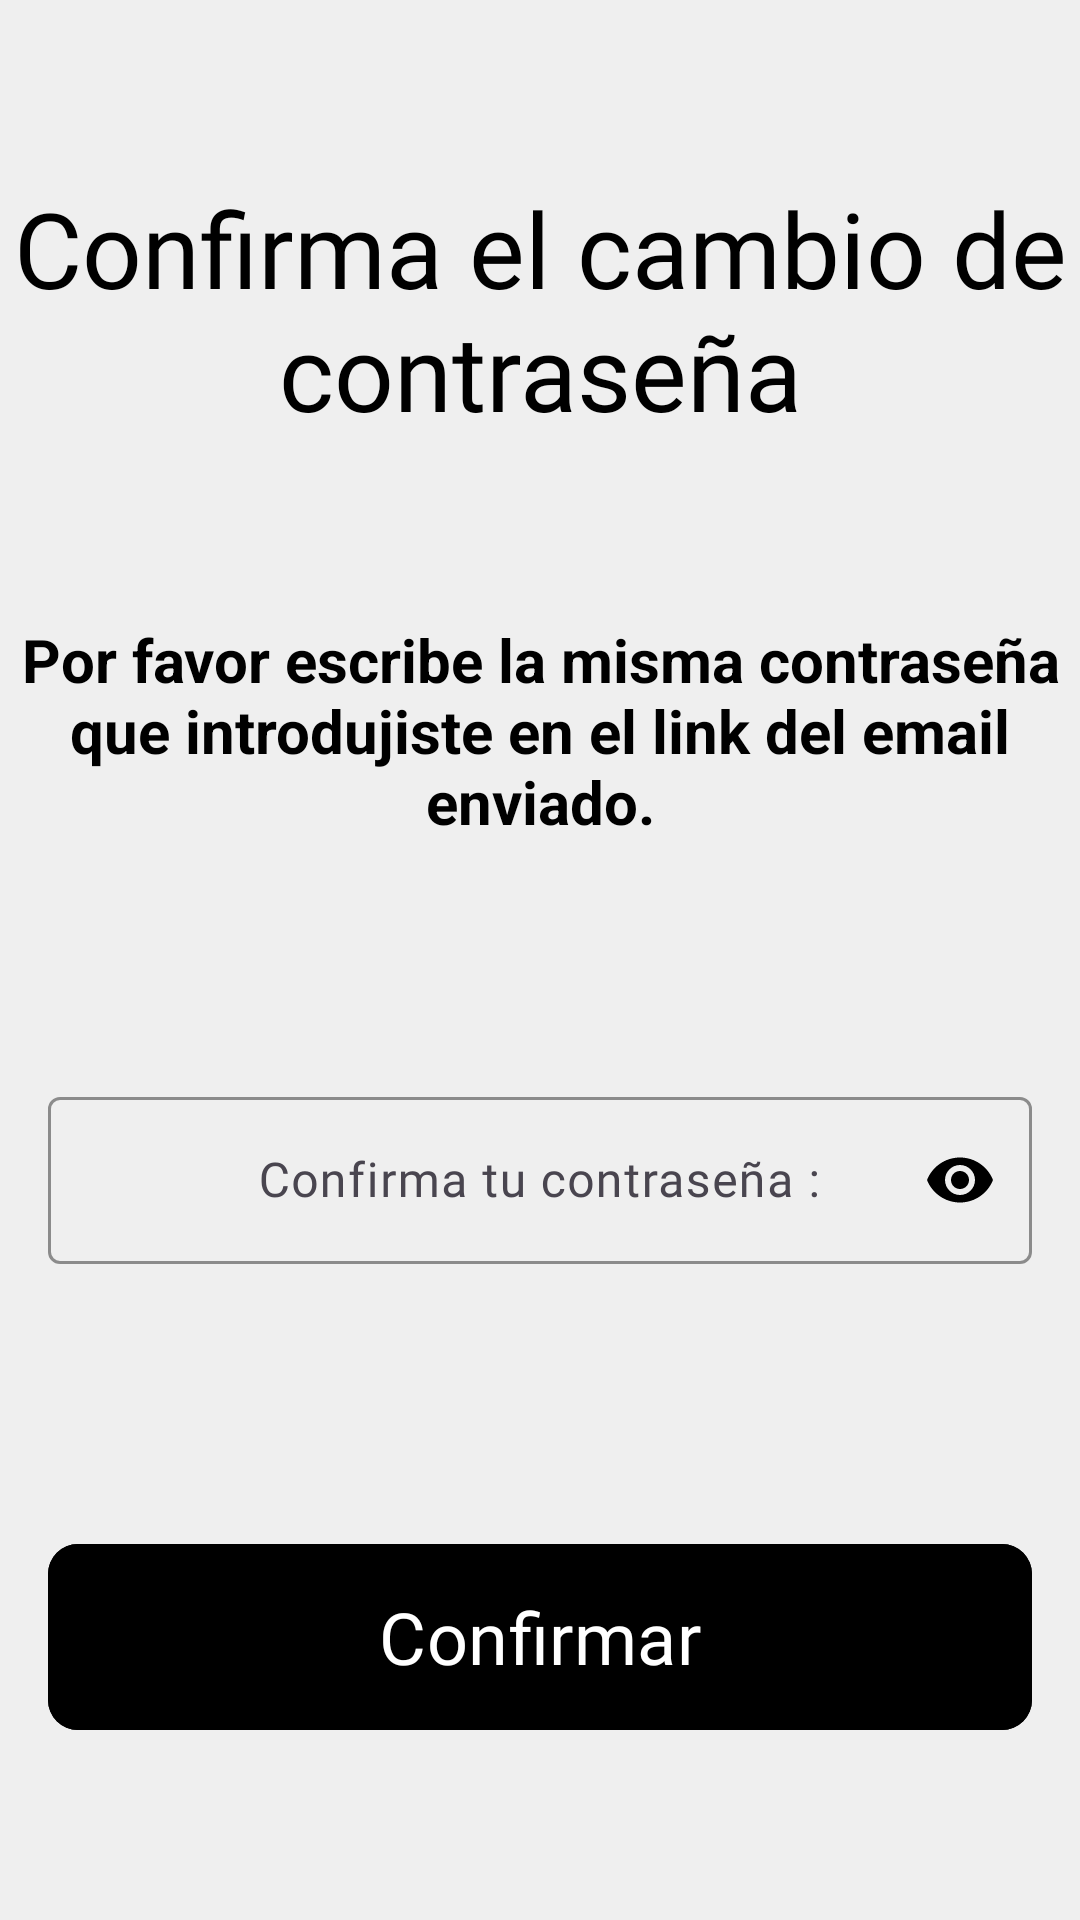

Here is an Android app screen rendered from its layout file. Give the layout XML and the strings, colors and styles it references.
<!-- AndroidManifest.xml: application theme Theme.HablaConmigo -->
<!-- res/layout/fragment_confirm_password.xml -->
<?xml version="1.0" encoding="utf-8"?>
<androidx.constraintlayout.widget.ConstraintLayout xmlns:android="http://schemas.android.com/apk/res/android"
    xmlns:app="http://schemas.android.com/apk/res-auto"
    xmlns:tools="http://schemas.android.com/tools"
    android:layout_width="match_parent"
    android:layout_height="match_parent"
    android:background="@color/whitevariantbackground"
    tools:context=".ConfirmPasswordFragment">

    <TextView
        android:id="@+id/textView6"
        android:layout_width="wrap_content"
        android:layout_height="wrap_content"
        android:layout_marginBottom="20dp"
        android:fontFamily="sans-serif"
        android:gravity="center"
        android:text="@string/indicacionesconfirmarcontrasena"
        android:textColor="@color/black"
        android:textSize="20sp"
        android:textStyle="bold"
        app:layout_constraintTop_toBottomOf="@id/txtvTitulo"
        app:layout_constraintBottom_toTopOf="@+id/textInputLayoutpassword"
        app:layout_constraintEnd_toEndOf="parent"
        app:layout_constraintStart_toStartOf="parent" />

    <com.google.android.material.textfield.TextInputLayout
        android:id="@+id/textInputLayoutpassword"
        android:layout_width="0dp"
        android:layout_height="wrap_content"
        android:layout_marginStart="16dp"
        android:layout_marginEnd="16dp"
        android:hint="@string/confirmar_contrasena"
        app:boxStrokeColor="@color/variantblue"
        app:endIconMode="password_toggle"
        app:endIconTint="@color/black"
        app:hintTextColor="@color/cardview_dark_background"
        app:layout_constraintBottom_toTopOf="@+id/validarbtn"
        app:layout_constraintEnd_toEndOf="parent"
        app:layout_constraintStart_toStartOf="parent"
        app:layout_constraintTop_toBottomOf="@id/textView6">

        <com.google.android.material.textfield.TextInputEditText
            android:id="@+id/confirmpasswordreset"
            android:layout_width="match_parent"
            android:layout_height="wrap_content"
            android:autofillHints="password"
            android:ems="10"
            android:fontFamily="@font/lilita_one"
            android:gravity="center"
            android:inputType="textPassword"
            android:textColor="@color/variantblue"
            android:textColorHint="@color/cardview_dark_background"
            app:layout_constraintBottom_toBottomOf="parent"
            app:layout_constraintEnd_toEndOf="parent"
            app:layout_constraintStart_toStartOf="parent"
            app:layout_constraintTop_toBottomOf="@+id/textInputLayoutpassword" />

    </com.google.android.material.textfield.TextInputLayout>

    <com.google.android.material.button.MaterialButton
        android:id="@+id/validarbtn"
        android:layout_width="0dp"
        android:layout_height="70dp"
        android:layout_marginTop="30dp"
        android:backgroundTint="@color/black"
        android:fontFamily="@font/lilita_one"
        android:text="@string/confirmar"
        android:textColor="@color/white"
        android:textSize="24sp"
        app:cornerRadius="10dp"
        app:layout_constraintBottom_toBottomOf="parent"
        app:layout_constraintEnd_toEndOf="@+id/textInputLayoutpassword"
        app:layout_constraintStart_toStartOf="@+id/textInputLayoutpassword"
        app:layout_constraintTop_toBottomOf="@+id/textInputLayoutpassword"
        app:rippleColor="@color/ripplecolorblack" />

    <TextView
        android:id="@+id/txtvTitulo"
        android:layout_width="wrap_content"
        android:layout_height="wrap_content"
        android:fontFamily="@font/lilita_one"
        android:gravity="center"
        android:text="@string/confirmarcambiocontrasenatext"
        android:textColor="@color/black"
        android:textSize="35sp"
        app:layout_constraintBottom_toTopOf="@+id/textView6"
        app:layout_constraintEnd_toEndOf="parent"
        app:layout_constraintStart_toStartOf="parent"
        app:layout_constraintTop_toTopOf="parent" />


</androidx.constraintlayout.widget.ConstraintLayout>
<!-- resources referenced by this layout -->
<resources>
  <color name="black">#FF000000</color>
  <color name="ripplecolorblack">#b4b0ac</color>
  <color name="variantblue">#3330CD</color>
  <color name="white">#FFFFFFFF</color>
  <color name="whitevariantbackground">#efefef</color>
  <string name="confirmar">Confirmar</string>
  <string name="confirmar_contrasena">Confirma tu contraseña :</string>
  <string name="confirmarcambiocontrasenatext">Confirma el cambio de contraseña</string>
  <string name="indicacionesconfirmarcontrasena">Por favor escribe la misma contraseña que introdujiste en el link del email enviado.</string>
  <style name="Theme.HablaConmigo" parent="Base.Theme.HablaConmigo" />
  <style name="Base.Theme.HablaConmigo" parent="Theme.Material3.DayNight.NoActionBar">
          
          
      </style>
</resources>
